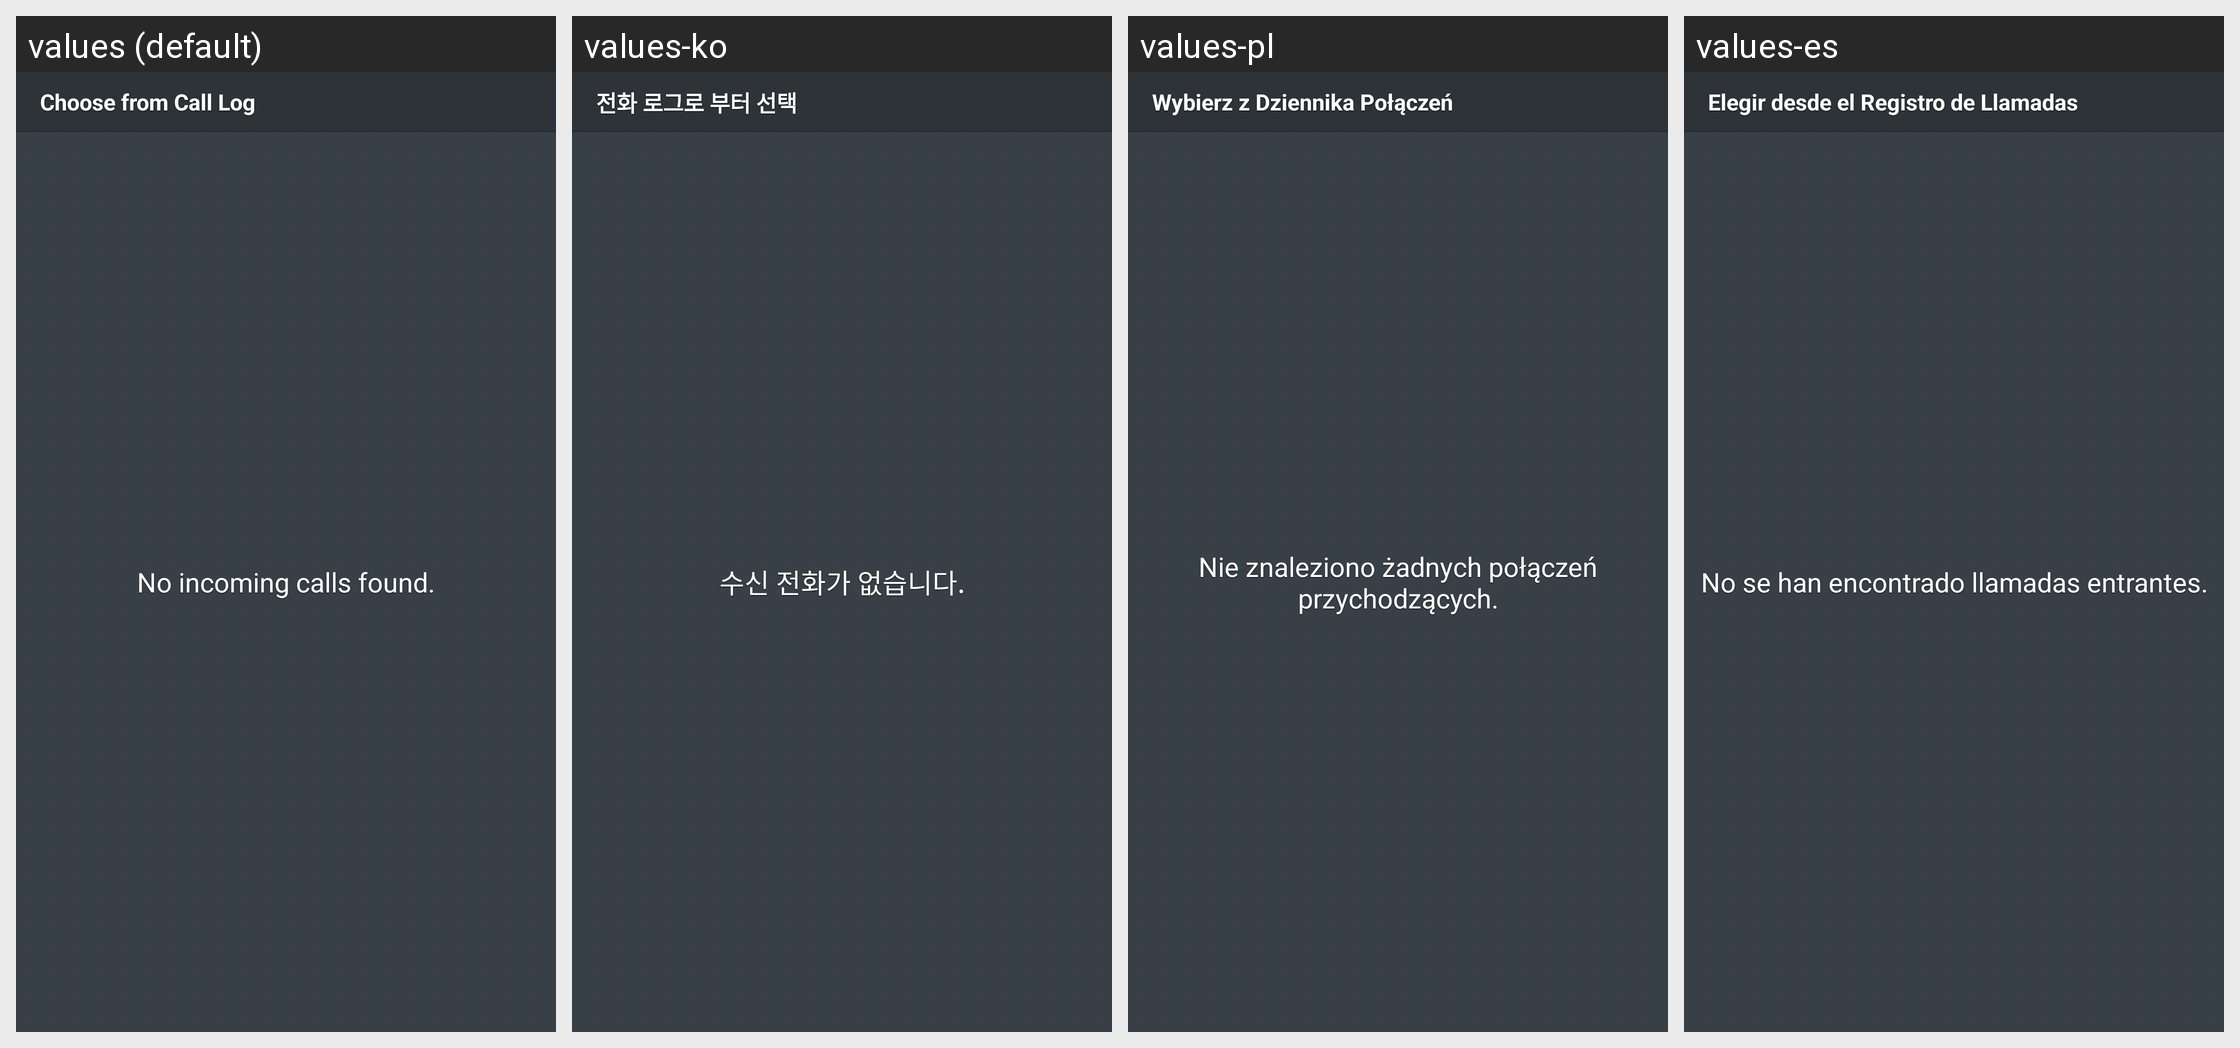

The Android screen above is rendered under several locales of the same app. Produce the string resources it draws, with the default and per-locale values.
Android screen res/layout/fragment_filter_contacts_call_log_picker.xml rendered under 4 locales, left to right: values (default), values-ko, values-pl, values-es. Device: Nexus 5 (rendered at 1080×1920; each locale shown at half size, 540×960, under a caption strip naming it); theme Theme.Avast.MobileSecurity.
Other locales in the repository, not shown: values-ca, values-cs, values-de, values-fr, values-hu, values-it, values-ja, values-nl, values-pt, values-ru, values-tr, values-vi, values-zh-rCN, values-zh-rTW.
Strings drawn on this screen, with the default value and each locale's value (text and hints the layout hard-codes, and strings that could not be matched under every locale, appear in the picture but are not listed):

l_filter_add_from_call_log
  values: Choose from Call Log
  values-ko: 전화 로그로 부터 선택
  values-pl: Wybierz z Dziennika Połączeń
  values-es: Elegir desde el Registro de Llamadas

msg_filter_call_log_list_empty
  values: No incoming calls found.
  values-ko: 수신 전화가 없습니다.
  values-pl: Nie znaleziono żadnych połączeń przychodzących.
  values-es: No se han encontrado llamadas entrantes.
